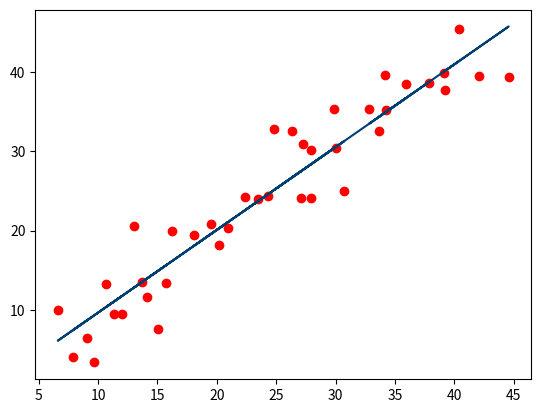

Python code for this plot:
"""
Linear Regression from scratch for 2D problem

The objective of Linear algebra in machine learning is to find the relation ship
between the points in the space.
Simple linear regression is used to find the best fit line of a dataset.

Line of an equation is given by: y = mx + c

To find the best fit line for N points in a space, we have to find the slope and the y intercept.
In this module we will try to plot a best fit line.
then we will calculate how good our best fit line is.

"""

from statistics import mean
import numpy as np 
import matplotlib.pyplot as plt
import random


class LinearRegression:
	"""
	Linear regression class for single variable. 
	To initialize the object instance, pass the length of the features
	which you have or want to generate. 

	- You can generate random data after that by using the 
		LinearRegression.generate_data(plot_data=False) method.
			Pass True if you want to see the dataset plotted on the graph

	- Fit the dataset with regression model using
		LinearRegression.fit(X, y)
			Where X -> Feature set array
				  y -> Labels array
	
	"""
	random.seed(20)
	m = 0           # slope
	c = 0           # y intercept

	def __init__(self, n):
		self.n = n
		self.X = 0
		self.y = 0

	def genereate_data(self, plot_data=False):
		"""
		Function takes an arg n and returns two np arrays
		X -> Feature set of n co-ordinates
		y - > Labels for n features

		These are random dataset generated for testing
		"""
		x = [ random.random()*10 + x for x in range(self.n) ]
		y = [ random.random()*10  + x for x in range(self.n) ]

		xs = np.array(x, dtype=np.float64)
		ys = np.array(y, dtype=np.float64)

		if plot_data:
			plt.scatter(xs, ys)
			plt.show()

		return xs, ys

	def best_fit_mc(self, xs, ys):
		"""
		Function takes two args: 
		X -> Numpy array of Features
		y -> Numpy array of labels

		Returns the best fit slope and intercepts for the graph
		"""
		p = ((mean(xs)*mean(ys)) - mean(xs*ys))
		q = ((mean(xs)*mean(xs)) - mean(xs*xs))          # denomiator
		

		m = p/q
		c = mean(ys) - m*mean(xs)

		return m, c

	def fit(self, xs, ys):
		self.X = xs
		self.y = ys
		self.m, self.c = self.best_fit_mc(self.X, self.y)
		
		print(self.m, self.c)
		model_line = [ self.m*x + self.c for x in self.X ]
		plt.scatter(self.X,self.y,color='red')	
		plt.plot(self.X, model_line, color='#003F72')

		plt.show()


def main():
	model = LinearRegression(40)
	X, y = model.genereate_data()
	model.fit(X, y)


if __name__ == '__main__':
	main()